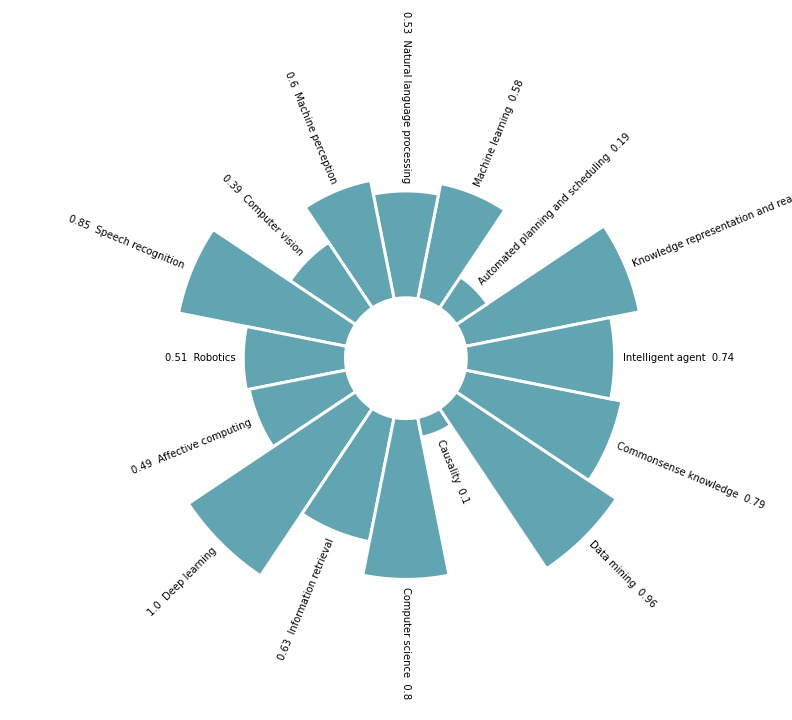

The file beside this chart, header and first rows:
, Competence_Name, Competence_ID, Value
0, Knowledge representation and reasoning, CAI_01, 0.88
1, Automated planning and scheduling, CAI_02, 0.19
2, Machine learning, CAI_03, 0.58
3, Natural language processing, CAI_04, 0.53
4, Machine perception, CAI_05, 0.60
5, Computer vision, CAI_06, 0.39
6, Speech recognition, CAI_07, 0.85
7, Robotics, CAI_08, 0.51
8, Affective computing, CAI_09, 0.49
9, Deep learning, CAI_10, 1.00
10, Information retrieval, CAI_11, 0.63
11, Computer science, CAI_12, 0.80
12, Causality, CAI_13, 0.10
13, Data mining, CAI_14, 0.96
14, Commonsense knowledge, CAI_15, 0.79
15, Intelligent agent, CAI_16, 0.74
